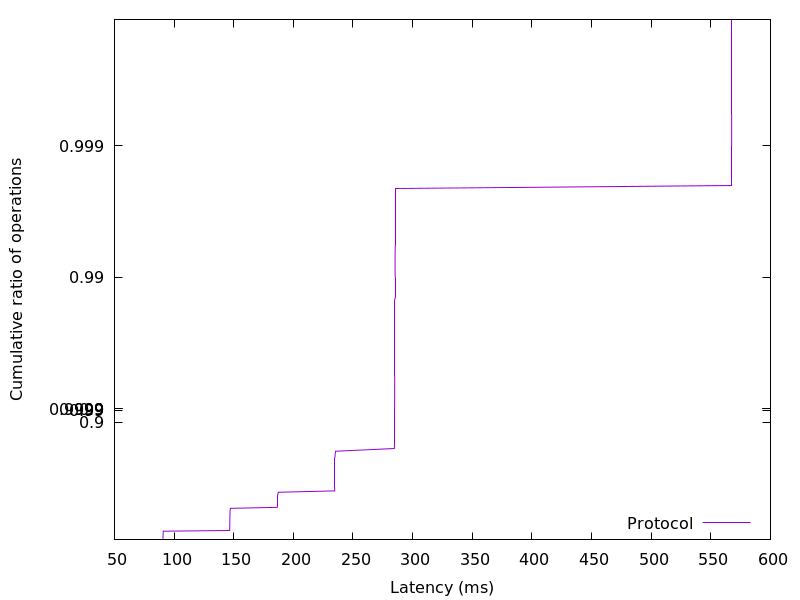

The data file committed next to this chart (first rows):
90.601216, 0.01
90.64, 0.02
90.66, 0.03
90.69, 0.04
90.7, 0.05
90.72, 0.06
90.74, 0.07
90.75, 0.08
90.78, 0.09
90.78, 0.1
90.79, 0.11
90.81, 0.12
90.84, 0.13
90.86, 0.14
90.95, 0.15
146.6, 0.16
146.6, 0.17
146.6, 0.18
146.6, 0.19
146.6, 0.2
146.7, 0.21
146.7, 0.22
146.7, 0.23
146.7, 0.24
146.7, 0.25
146.7, 0.26
146.7, 0.27
146.7, 0.28
146.8, 0.29
146.8, 0.3
146.8, 0.31
146.8, 0.32
146.8, 0.33
146.8, 0.34
146.8, 0.35
146.8, 0.36
146.8, 0.37
146.9, 0.38
146.9, 0.39
146.9, 0.4
147, 0.41
147.1, 0.42
147.2, 0.43
186.5, 0.44
186.7, 0.45
186.7, 0.46
186.7, 0.47
186.8, 0.48
186.8, 0.49
186.8, 0.5
186.8, 0.51
186.8, 0.52
186.9, 0.53
186.9, 0.54
186.9, 0.55
187, 0.56
187.5, 0.57
234.6, 0.58
234.7, 0.59
234.7, 0.6
234.7, 0.61
... 298 more rows
